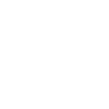
t = 0.00 s
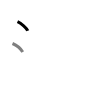
t = 1.50 s
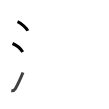
t = 2.75 s
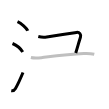
t = 4.25 s
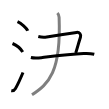
t = 5.50 s
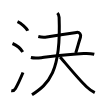
t = 7.00 s

The animated SVG that drew these frames (rendered in a browser with its animation timeline set to each time). Animation: 7 SMIL elements (animate=7); one cycle of 7.00 s.

<svg width="109px" height="109px" viewBox="0 0 px 109px" xmlns="http://www.w3.org/2000/svg" xmlns:xlink="http://www.w3.org/1999/xlink" xml:space="preserve" version="1.1"  baseProfile="full">
<path d="M17.5,21.62c3.62,1.63,9.34,6.69,10.25,9.22" style="fill:none;stroke:black;stroke-width:3;opacity:0">
  <animate attributeType="CSS" attributeName="opacity" from="0" to="1" begin="0s" dur="1s" repeatCount="0" fill="freeze" />
</path>
<path d="M12.5,43.5C16.03,45,20.88,49,22.75,52" style="fill:none;stroke:black;stroke-width:3;opacity:0">
  <animate attributeType="CSS" attributeName="opacity" from="0" to="1" begin="1s" dur="1s" repeatCount="0" fill="freeze" />
</path>
<path d="M11.25,90.71C13,91,14.56,90.07,15.5,88.45c2.75-4.7,5-9.95,7.5-15.95" style="fill:none;stroke:black;stroke-width:3;opacity:0">
  <animate attributeType="CSS" attributeName="opacity" from="0" to="1" begin="2s" dur="1s" repeatCount="0" fill="freeze" />
</path>
<path d="M38.3,36.57c2.2,0.56,5.59,0.95,8.42,0.46c9.4-1.65,20.15-3.28,29.78-4.61c3.12-0.43,4.74,2.21,3.99,4.58c-1.37,4.35-3,10.25-4.75,16" style="fill:none;stroke:black;stroke-width:3;opacity:0">
  <animate attributeType="CSS" attributeName="opacity" from="0" to="1" begin="3s" dur="1s" repeatCount="0" fill="freeze" />
</path>
<path d="M30.88,57.53c3.62,0.85,7.01,0.54,10.41,0.15c12.59-1.43,28.79-3.34,42.33-4.07c4.25-0.23,7.63,0.02,10.66,0.71" style="fill:none;stroke:black;stroke-width:3;opacity:0">
  <animate attributeType="CSS" attributeName="opacity" from="0" to="1" begin="4s" dur="1s" repeatCount="0" fill="freeze" />
</path>
<path d="M57.41,13c1.11,1.11,1.62,2.33,1.7,4.42C61.25,72.5,48.5,83.88,32,94.75" style="fill:none;stroke:black;stroke-width:3;opacity:0">
  <animate attributeType="CSS" attributeName="opacity" from="0" to="1" begin="5s" dur="1s" repeatCount="0" fill="freeze" />
</path>
<path d="M60.06,56.96c6.58,7.59,18.34,22.12,26.47,29.77c2.19,2.06,5.1,4.4,8.23,5.87" style="fill:none;stroke:black;stroke-width:3;opacity:0">
  <animate attributeType="CSS" attributeName="opacity" from="0" to="1" begin="6s" dur="1s" repeatCount="0" fill="freeze" />
</path>
</svg>
